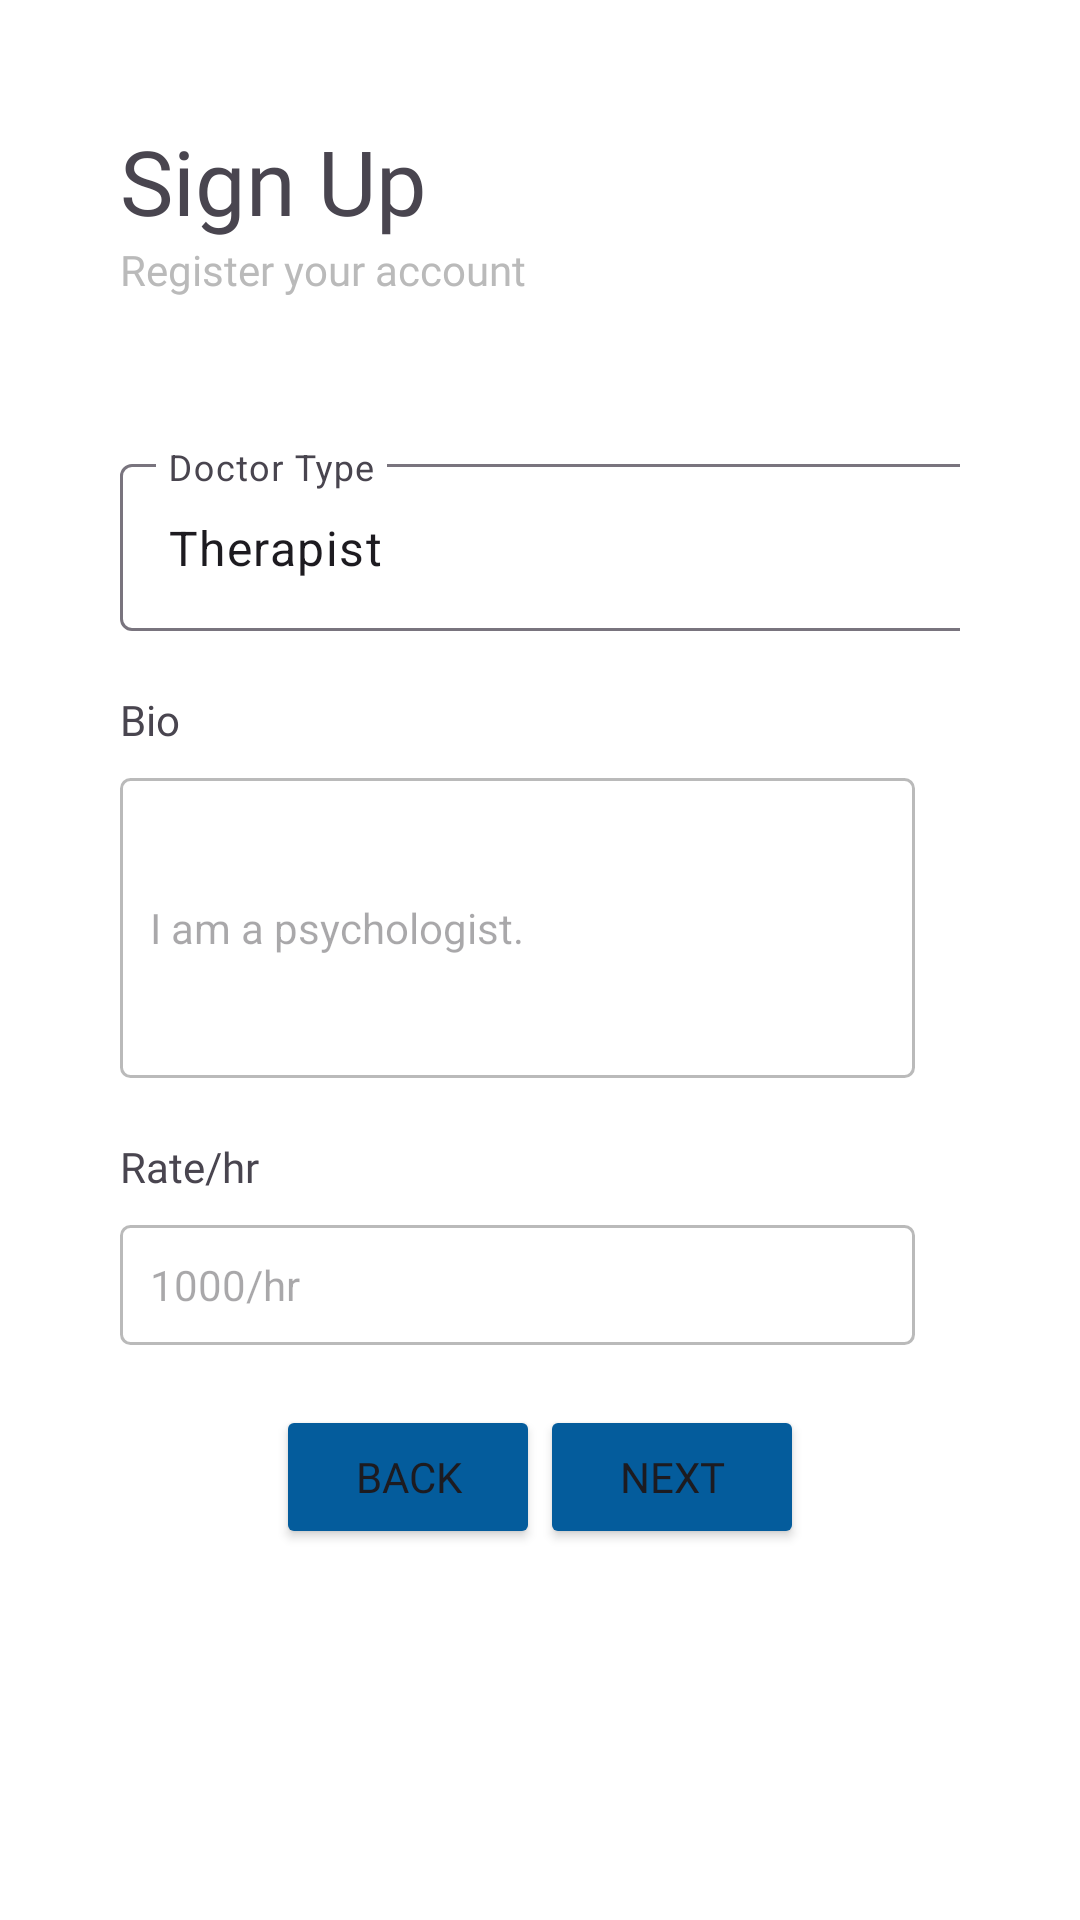

Reconstruct the res/layout file that produces this screen, plus the resources it refers to.
<!-- AndroidManifest.xml: application theme Theme.SOFTENG2 -->
<!-- res/layout/activity_signup_doctor2.xml -->
<?xml version="1.0" encoding="utf-8"?>
<LinearLayout
    xmlns:android="http://schemas.android.com/apk/res/android"
    xmlns:app="http://schemas.android.com/apk/res-auto"
    android:layout_width="match_parent"
    android:layout_height="match_parent"
    android:background="@color/white"
    android:orientation="vertical">
<ScrollView
    android:layout_width="match_parent"
    android:layout_height="match_parent">

    <LinearLayout
        android:layout_width="match_parent"
        android:layout_height="match_parent"
        android:orientation="vertical"
        android:padding="40dp">
        <TextView
            android:id="@+id/tv_signup"
            android:layout_width="match_parent"
            android:layout_height="wrap_content"
            android:fontFamily="@font/inter_bold"
            android:text="@string/signUp"
            android:textSize="30sp" />

        <TextView
            android:id="@+id/textView3"
            android:layout_width="match_parent"
            android:layout_height="wrap_content"
            android:layout_marginBottom="50dp"
            android:fontFamily="@font/inter"
            android:text="Register your account"
            android:textColor="@color/gray" />
    <LinearLayout
        android:layout_width="match_parent"
        android:layout_height="wrap_content"
        android:layout_marginRight="15dp"
        android:orientation="vertical"/>
    <com.google.android.material.textfield.TextInputLayout
        style="@style/Widget.Material3.TextInputLayout.OutlinedBox.ExposedDropdownMenu"
        android:layout_width="match_parent"
        android:layout_height="wrap_content"
        android:layout_marginBottom="20dp">

        <AutoCompleteTextView
            android:id="@+id/tv_doctorType"
            android:layout_width="356dp"
            android:layout_height="wrap_content"
            android:layout_weight="1"
            android:hint="Doctor Type"
            android:inputType="none"
            android:text="Therapist" />
    </com.google.android.material.textfield.TextInputLayout>

    <LinearLayout
        android:layout_width="match_parent"
        android:layout_height="wrap_content"
        android:layout_marginRight="15dp"
        android:orientation="vertical">
        <TextView
            android:id="@+id/tv_bio"
            android:layout_width="wrap_content"
            android:layout_height="wrap_content"
            android:layout_marginBottom="10dp"
            android:fontFamily="@font/inter"
            android:text="Bio" />

        <EditText
            android:id="@+id/inp_bio"
            android:layout_width="match_parent"
            android:layout_height="100dp"
            android:layout_marginBottom="20dp"
            android:background="@drawable/input"
            android:ems="10"
            android:hint="I am a psychologist."
            android:inputType="none"
            android:padding="10dp"
            android:textColor="@color/black"
            android:textCursorDrawable="@null"
            android:textSize="14sp" />

    </LinearLayout>

    <LinearLayout
        android:layout_width="match_parent"
        android:layout_height="wrap_content"
        android:layout_marginRight="15dp"
        android:orientation="vertical">

        <TextView
            android:id="@+id/tv_rate"
            android:layout_width="wrap_content"
            android:layout_height="wrap_content"
            android:layout_marginBottom="10dp"
            android:fontFamily="@font/inter"
            android:text="Rate/hr" />

        <EditText
            android:id="@+id/inp_rate"
            android:layout_width="match_parent"
            android:layout_height="40dp"
            android:layout_marginBottom="20dp"
            android:background="@drawable/input"
            android:ems="10"
            android:hint="1000/hr"
            android:inputType="none"
            android:padding="10dp"
            android:textColor="@color/black"
            android:textCursorDrawable="@null"
            android:textSize="14sp" />

    </LinearLayout>

    <LinearLayout
        android:layout_width="match_parent"
        android:layout_height="match_parent"
        android:layout_gravity="center"
        android:gravity="center_horizontal"
        android:orientation="horizontal">
    <Button
        android:id="@+id/btn_back"
        android:layout_width="wrap_content"
        android:layout_height="wrap_content"
        android:layout_gravity="center"
        android:fontFamily="@font/inter_bold"
        android:text="@string/back"
        android:backgroundTint="@color/blue"
        android:textAllCaps="true"
        app:cornerRadius="3dp" />
    <Button
        android:id="@+id/btn_next"
        android:layout_width="wrap_content"
        android:layout_height="wrap_content"
        android:layout_gravity="center"
        android:fontFamily="@font/inter_bold"
        android:text="@string/next"
        android:backgroundTint="@color/blue"
        android:textAllCaps="true"
        app:cornerRadius="3dp" />
    </LinearLayout>
    </LinearLayout>
</ScrollView>
</LinearLayout>
<!-- resources referenced by this layout -->
<resources>
  <color name="black">#FF000000</color>
  <color name="blue">#FF045C9C</color>
  <color name="gray">#FFBABABA</color>
  <color name="white">#FFFFFFFF</color>
  <!-- drawable input (drawable) -->
  <?xml version="1.0" encoding="utf-8"?>
  <selector xmlns:android="http://schemas.android.com/apk/res/android">
      <item android:state_enabled="true" android:state_focused="true">
          <shape>
              <solid android:color="@color/white"/>
              <corners android:radius="3dp"/>
              <stroke android:color="@color/black" android:width="1dp"/>
          </shape>
      </item>
  
      <item android:state_enabled="true">
          <shape>
              <solid android:color="@color/white"/>
              <corners android:radius="3dp"/>
              <stroke android:color="@color/gray" android:width="1dp"/>
          </shape>
      </item>
  </selector>
  <string name="back">BACK</string>
  <string name="next">Next</string>
  <string name="signUp">Sign Up</string>
  <style name="Theme.SOFTENG2" parent="Base.Theme.SOFTENG2" />
  <style name="Base.Theme.SOFTENG2" parent="Theme.Material3.DayNight.NoActionBar">
      </style>
</resources>
